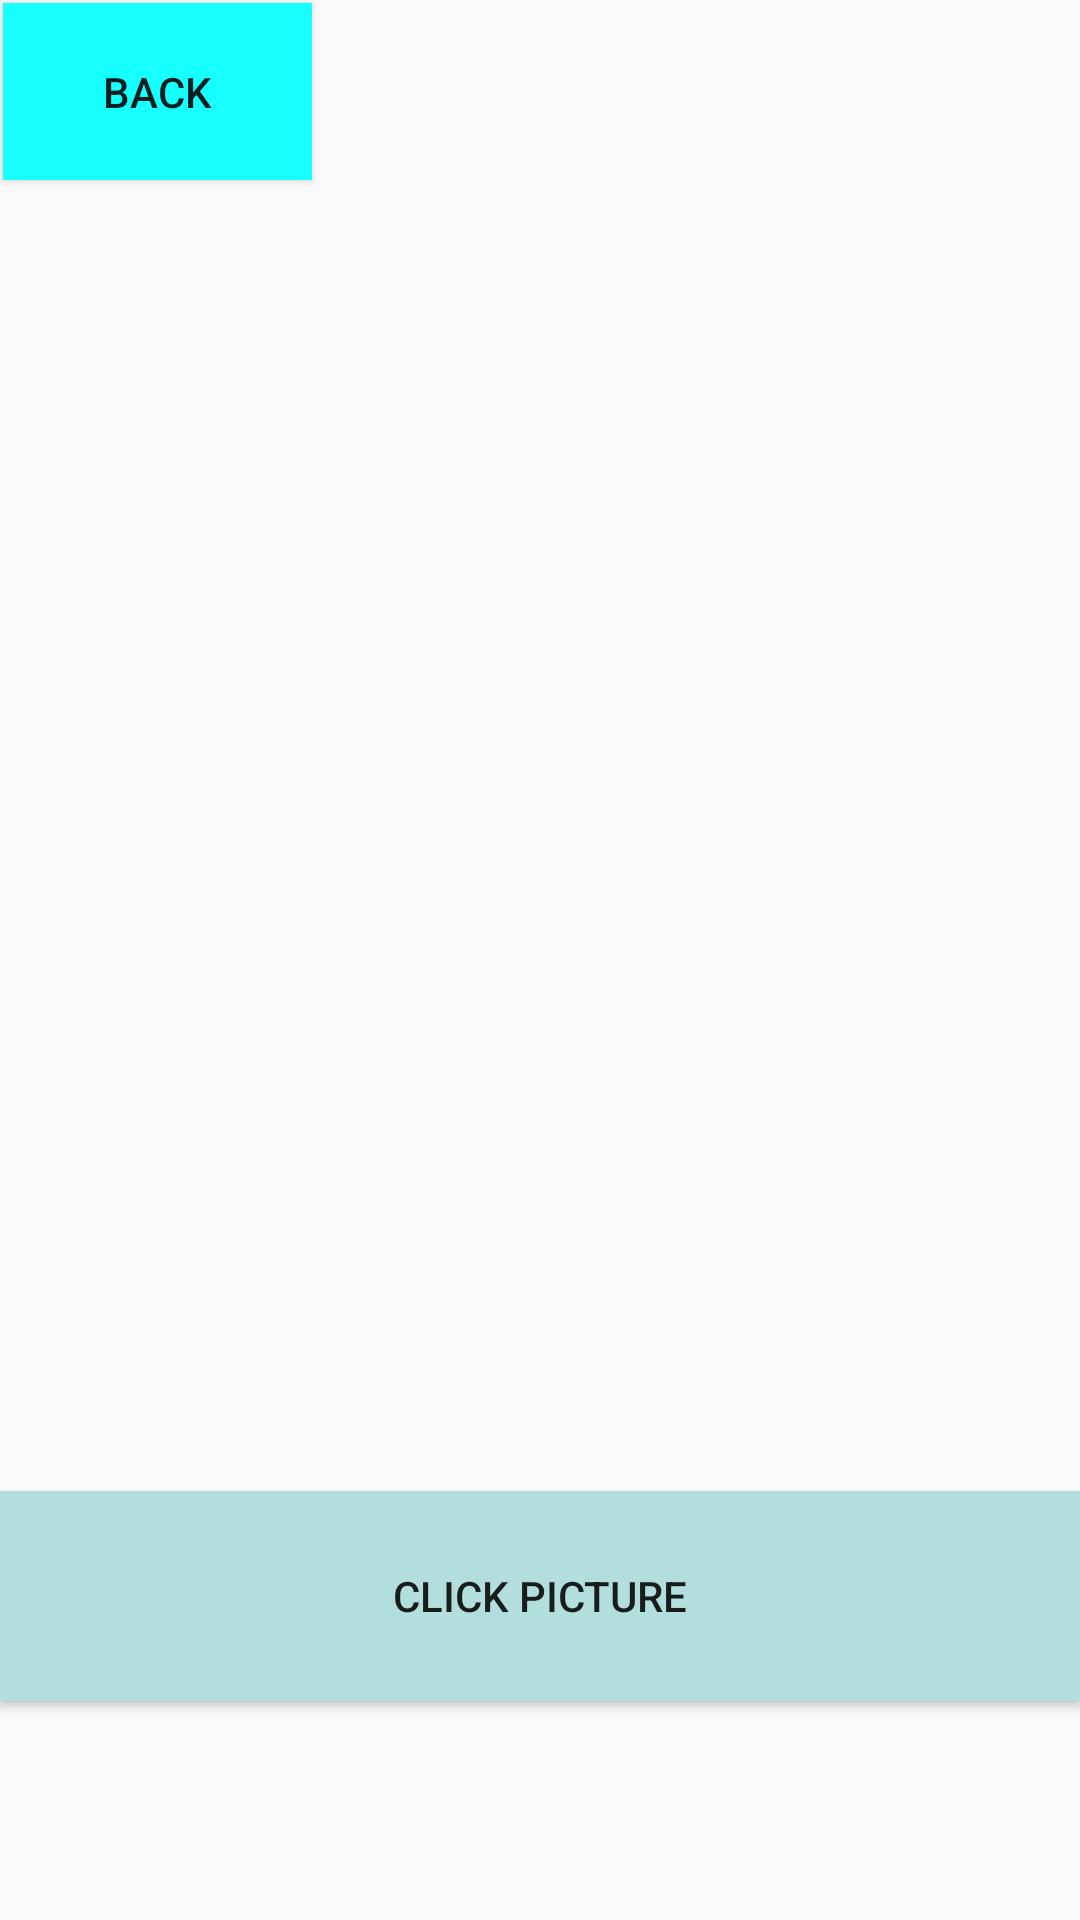

Layout XML and referenced resources for this Android screen:
<!-- AndroidManifest.xml: application theme Theme.MiniProject1 -->
<!-- res/layout/activity_fifth.xml -->
<?xml version="1.0" encoding="utf-8"?>
<RelativeLayout xmlns:android="http://schemas.android.com/apk/res/android"
    xmlns:app="http://schemas.android.com/apk/res-auto"
    xmlns:tools="http://schemas.android.com/tools"
    android:layout_width="match_parent"
    android:layout_height="match_parent"
    android:background="@drawable/e"
    tools:context=".Fifth">

    <Button
        android:id="@+id/button20"
        android:layout_width="103dp"
        android:layout_height="59dp"
        android:layout_alignParentStart="true"
        android:layout_alignParentTop="true"
        android:layout_marginStart="1dp"
        android:layout_marginTop="1dp"
        android:background="#18FFFF"
        android:text="back" />

    <ImageView
        android:id="@+id/imageView"
        android:layout_width="393dp"
        android:layout_height="443dp"
        android:layout_alignParentTop="true"
        android:layout_centerHorizontal="true"
        android:layout_marginTop="99dp"
        tools:srcCompat="@tools:sample/avatars" />

    <Button
        android:id="@+id/button21"
        android:layout_width="match_parent"
        android:layout_height="70dp"
        android:layout_alignParentStart="true"
        android:layout_alignParentBottom="true"
        android:layout_marginStart="0dp"
        android:layout_marginBottom="73dp"
        android:background="#B2DFDB"
        android:text="click picture" />
</RelativeLayout>
<!-- resources referenced by this layout -->
<resources>
  <style name="Theme.MiniProject1" parent="Theme.AppCompat.DayNight.NoActionBar">
          
          <item name="colorPrimary">@color/purple_500</item>
          <item name="colorPrimaryVariant">@color/purple_700</item>
          <item name="colorOnPrimary">@color/white</item>
          
          <item name="colorSecondary">@color/teal_200</item>
          <item name="colorSecondaryVariant">@color/teal_700</item>
          <item name="colorOnSecondary">@color/black</item>
          
          <item name="android:statusBarColor">?attr/colorPrimaryVariant</item>
          
      </style>
  <!-- not gathered from this repository: default colours our renderer supplied (Android Studio template values) -->
  <color name="purple_500">#FF6200EE</color>
  <color name="purple_700">#FF3700B3</color>
  <color name="teal_200">#FF03DAC5</color>
  <color name="teal_700">#FF018786</color>
  <color name="black">#FF000000</color>
  <color name="white">#FFFFFFFF</color>
</resources>
